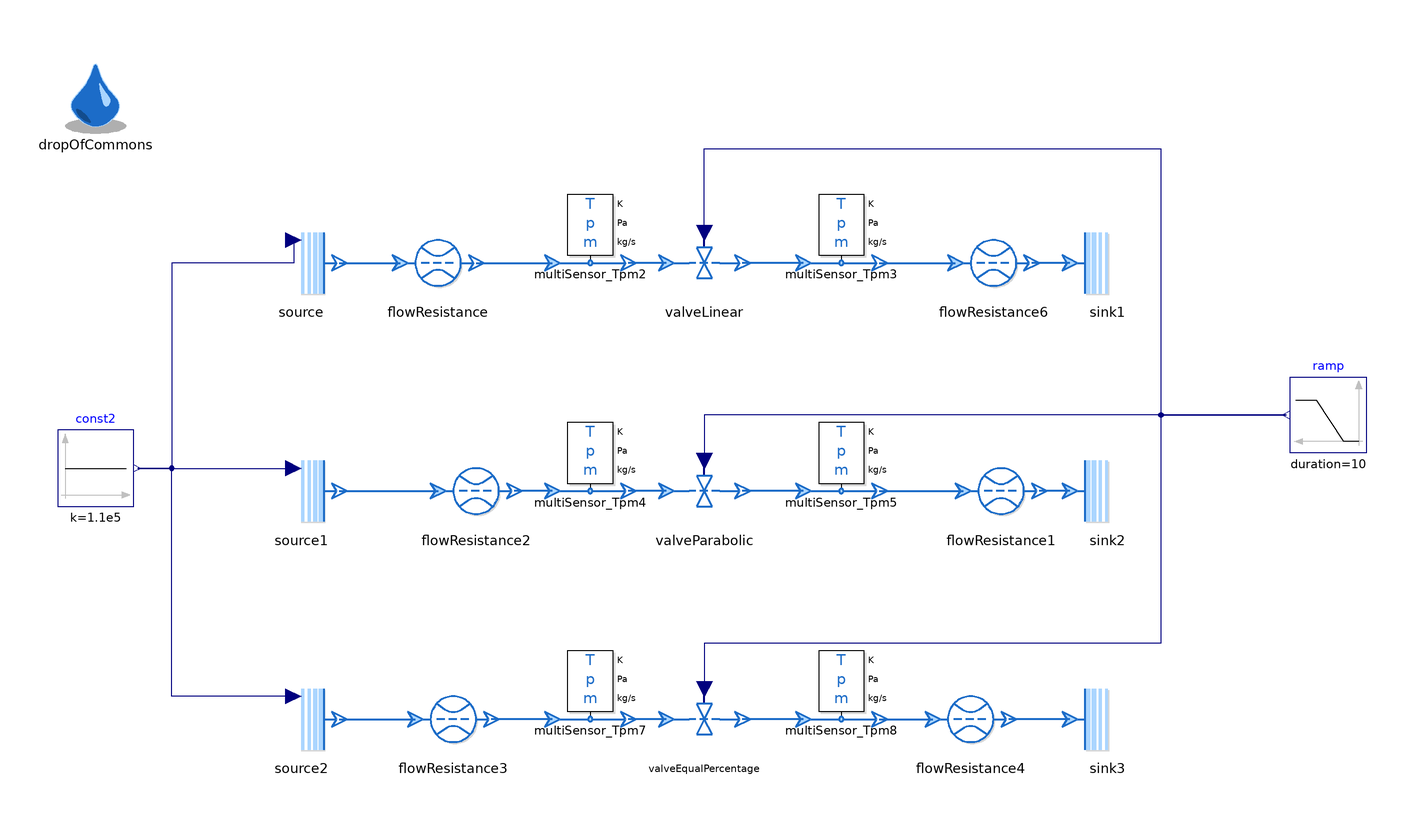

The Modelica model whose source follows is shown above as a component diagram (icons at their Placement, wires along their Line points).

model BasicControlValve "Test for BasicControlValve"
  extends Modelica.Icons.Example;

  replaceable package medium = ThermofluidStream_v2.Media.myMedia.Water.ConstantPropertyLiquidWater
    constrainedby ThermofluidStream_v2.Media.myMedia.Interfaces.PartialMedium
    "Medium package"
    annotation (choicesAllMatching=true, Documentation(info="<html>
<p>
Medium package used in the Test.
</p>
</html>"));

  inner ThermofluidStream_v2.DropOfCommons dropOfCommons(assertionLevel = AssertionLevel.warning)
    annotation (Placement(transformation(extent={{-170,94},{-150,114}})));
  ThermofluidStream_v2.Boundaries.Source source(
    redeclare package Medium = medium,
    pressureFromInput=true,
    T0_par(displayUnit="K") = 300)
    annotation (Placement(transformation(extent={{-116,50},{-96,70}})));
  FlowControl.BasicControlValve valveLinear(
    redeclare package Medium = medium,
    initM_flow=ThermofluidStream_v2.Utilities.Types.InitializationMethods.state,
    flowCoefficient=ThermofluidStream_v2.FlowControl.Internal.Types.FlowCoefficientTypesBasic.Kvs,
    Kvs=5,
    redeclare function valveCharacteristics =
        ThermofluidStream_v2.FlowControl.Internal.ControlValve.linearCharacteristics)
    annotation (Placement(transformation(extent={{-10,50},{10,70}})));

  ThermofluidStream_v2.Processes.FlowResistance flowResistance(
    redeclare package Medium = medium,
    r=0.05,
    l=1,
    redeclare function pLoss = Processes.Internal.FlowResistance.linearQuadraticPressureLoss (
      k=1e3))
    annotation (Placement(transformation(extent={{-80,50},{-60,70}})));
  ThermofluidStream_v2.Boundaries.Sink sink1(redeclare package Medium = medium,
      p0_par=100000)
    annotation (Placement(transformation(extent={{96,50},{116,70}})));
  ThermofluidStream_v2.Sensors.MultiSensor_Tpm multiSensor_Tpm2(redeclare package
      Medium = medium)
    annotation (Placement(transformation(extent={{-40,60},{-20,80}})));
  ThermofluidStream_v2.Sensors.MultiSensor_Tpm multiSensor_Tpm3(redeclare package
      Medium = medium)
    annotation (Placement(transformation(extent={{26,60},{46,80}})));
  Modelica.Blocks.Sources.Ramp ramp(
    height=1,
    duration=10,
    offset=0,
    startTime=5)
    annotation (Placement(transformation(extent={{174,10},{154,30}})));
  ThermofluidStream_v2.Boundaries.Source source1(
    redeclare package Medium = medium,
    pressureFromInput=true,
    T0_par(displayUnit="K") = 300)
    annotation (Placement(transformation(extent={{-116,-10},{-96,10}})));
  FlowControl.BasicControlValve valveParabolic(
    redeclare package Medium = medium,
    initM_flow=ThermofluidStream_v2.Utilities.Types.InitializationMethods.state,
    invertInput=false,
    flowCoefficient=ThermofluidStream_v2.FlowControl.Internal.Types.FlowCoefficientTypesBasic.Kvs,
    Kvs=5,
    redeclare function valveCharacteristics =
        Internal.ControlValve.parabolicCharacteristics,
    m_flow_ref_set=0.1)
    annotation (Placement(transformation(extent={{-10,-10},{10,10}})));

  ThermofluidStream_v2.Boundaries.Sink sink2(redeclare package Medium = medium,
      p0_par=100000)
    annotation (Placement(transformation(extent={{96,-10},{116,10}})));
  ThermofluidStream_v2.Sensors.MultiSensor_Tpm multiSensor_Tpm4(redeclare package
      Medium = medium)
    annotation (Placement(transformation(extent={{-40,0},{-20,20}})));
  ThermofluidStream_v2.Sensors.MultiSensor_Tpm multiSensor_Tpm5(redeclare package
      Medium = medium)
    annotation (Placement(transformation(extent={{26,0},{46,20}})));
  ThermofluidStream_v2.Boundaries.Source source2(
    redeclare package Medium = medium,
    pressureFromInput=true,
    T0_par(displayUnit="K") = 300)
    annotation (Placement(transformation(extent={{-116,-70},{-96,-50}})));
  FlowControl.BasicControlValve valveEqualPercentage(
    redeclare package Medium = medium,
    initM_flow=ThermofluidStream_v2.Utilities.Types.InitializationMethods.state,
    flowCoefficient=ThermofluidStream_v2.FlowControl.Internal.Types.FlowCoefficientTypesBasic.Kvs,
    Kvs=5,
    redeclare function valveCharacteristics =
        Internal.ControlValve.equalPercentageCharacteristics)
    annotation (Placement(transformation(extent={{-10,-70},{10,-50}})));

  ThermofluidStream_v2.Boundaries.Sink sink3(redeclare package Medium = medium,
      p0_par=100000)
    annotation (Placement(transformation(extent={{96,-70},{116,-50}})));
  ThermofluidStream_v2.Sensors.MultiSensor_Tpm multiSensor_Tpm7(redeclare package
      Medium = medium)
    annotation (Placement(transformation(extent={{-40,-60},{-20,-40}})));
  ThermofluidStream_v2.Sensors.MultiSensor_Tpm multiSensor_Tpm8(redeclare package
      Medium = medium)
    annotation (Placement(transformation(extent={{26,-60},{46,-40}})));
  Modelica.Blocks.Sources.Constant const2(k=1.1e5)
    annotation (Placement(transformation(extent={{-170,-4},{-150,16}})));
  Processes.FlowResistance flowResistance6(
    redeclare package Medium = medium,
    r=0.05,
    l=1,
    redeclare function pLoss = Processes.Internal.FlowResistance.linearQuadraticPressureLoss (
      k=1e3))
    annotation (Placement(transformation(extent={{66,50},{86,70}})));
  Processes.FlowResistance flowResistance1(
    redeclare package Medium = medium,
    r=0.05,
    l=1,
    redeclare function pLoss = Processes.Internal.FlowResistance.linearQuadraticPressureLoss (
      k=1e3))
    annotation (Placement(transformation(extent={{68,-10},{88,10}})));
  Processes.FlowResistance flowResistance2(
    redeclare package Medium = medium,
    r=0.05,
    l=1,
    redeclare function pLoss = Processes.Internal.FlowResistance.linearQuadraticPressureLoss (
      k=1e3))
    annotation (Placement(transformation(extent={{-70,-10},{-50,10}})));
  Processes.FlowResistance flowResistance3(
    redeclare package Medium = medium,
    r=0.05,
    l=1,
    redeclare function pLoss = Processes.Internal.FlowResistance.linearQuadraticPressureLoss (
      k=1e3))
    annotation (Placement(transformation(extent={{-76,-70},{-56,-50}})));
  Processes.FlowResistance flowResistance4(
    redeclare package Medium = medium,
    r=0.05,
    l=1,
    redeclare function pLoss = Processes.Internal.FlowResistance.linearQuadraticPressureLoss (
      k=1e3))
    annotation (Placement(transformation(extent={{60,-70},{80,-50}})));
equation
  connect(valveLinear.inlet, multiSensor_Tpm2.outlet) annotation (Line(
      points={{-10,60},{-20,60}},
      color={28,108,200},
      thickness=0.5));
  connect(multiSensor_Tpm3.inlet, valveLinear.outlet) annotation (Line(
      points={{26,60},{10,60}},
      color={28,108,200},
      thickness=0.5));
  connect(flowResistance.outlet, multiSensor_Tpm2.inlet) annotation (Line(
      points={{-60,60},{-40,60}},
      color={28,108,200},
      thickness=0.5));
  connect(valveParabolic.inlet, multiSensor_Tpm4.outlet) annotation (Line(
      points={{-10,0},{-20,0}},
      color={28,108,200},
      thickness=0.5));
  connect(multiSensor_Tpm5.inlet, valveParabolic.outlet) annotation (Line(
      points={{26,0},{10,0}},
      color={28,108,200},
      thickness=0.5));
  connect(valveEqualPercentage.inlet, multiSensor_Tpm7.outlet) annotation (Line(
      points={{-10,-60},{-20,-60}},
      color={28,108,200},
      thickness=0.5));
  connect(multiSensor_Tpm8.inlet, valveEqualPercentage.outlet) annotation (Line(
      points={{26,-60},{10,-60}},
      color={28,108,200},
      thickness=0.5));
  connect(source2.p0_var, const2.y) annotation (Line(points={{-108,-54},{-140,-54},{-140,6},{-149,6}},
                                color={0,0,127}));
  connect(ramp.y, valveParabolic.u_in)
    annotation (Line(points={{153,20},{0,20},{0,8}}, color={0,0,127}));
  connect(ramp.y, valveEqualPercentage.u_in) annotation (Line(points={{153,20},
          {120,20},{120,-40},{0,-40},{0,-52}}, color={0,0,127}));
  connect(source.p0_var, const2.y) annotation (Line(points={{-108,66},{-108,60},{-140,60},{-140,6},{-149,6}},
                                                color={0,0,127}));
  connect(source.outlet, flowResistance.inlet) annotation (Line(
      points={{-96,60},{-80,60}},
      color={28,108,200},
      thickness=0.5));
  connect(const2.y, source1.p0_var) annotation (Line(points={{-149,6},{-108,6}},
                               color={0,0,127}));
  connect(multiSensor_Tpm3.outlet, flowResistance6.inlet) annotation (Line(
      points={{46,60},{66,60}},
      color={28,108,200},
      thickness=0.5));
  connect(sink1.inlet, flowResistance6.outlet) annotation (Line(
      points={{96,60},{86,60}},
      color={28,108,200},
      thickness=0.5));
  connect(multiSensor_Tpm5.outlet, flowResistance1.inlet) annotation (Line(
      points={{46,0},{68,0}},
      color={28,108,200},
      thickness=0.5));
  connect(sink2.inlet, flowResistance1.outlet) annotation (Line(
      points={{96,0},{88,0}},
      color={28,108,200},
      thickness=0.5));
  connect(source1.outlet, flowResistance2.inlet) annotation (Line(
      points={{-96,0},{-70,0}},
      color={28,108,200},
      thickness=0.5));
  connect(multiSensor_Tpm4.inlet, flowResistance2.outlet) annotation (Line(
      points={{-40,0},{-50,0}},
      color={28,108,200},
      thickness=0.5));
  connect(source2.outlet, flowResistance3.inlet) annotation (Line(
      points={{-96,-60},{-76,-60}},
      color={28,108,200},
      thickness=0.5));
  connect(multiSensor_Tpm7.inlet, flowResistance3.outlet) annotation (Line(
      points={{-40,-60},{-56,-60}},
      color={28,108,200},
      thickness=0.5));
  connect(sink3.inlet, flowResistance4.outlet) annotation (Line(
      points={{96,-60},{80,-60}},
      color={28,108,200},
      thickness=0.5));
  connect(multiSensor_Tpm8.outlet, flowResistance4.inlet) annotation (Line(
      points={{46,-60},{60,-60}},
      color={28,108,200},
      thickness=0.5));
  connect(valveLinear.u_in, ramp.y) annotation (Line(points={{0,68},{0,90},{120,
          90},{120,20},{153,20}}, color={0,0,127}));
  annotation (Diagram(coordinateSystem(extent={{-180,-100},{180,120}})),
    experiment(
      StopTime=20,
      Interval=0.02,
   Tolerance=1e-6,
      __Dymola_Algorithm="Dassl"),
    Icon(coordinateSystem),
    Documentation(info="<html>
<p>Test for the BasicControlValve.</p>
<p>Owner: <a href=\"mailto:niels.weber@dlr.de\">Niels Weber</a></p>
</html>"));
end BasicControlValve;